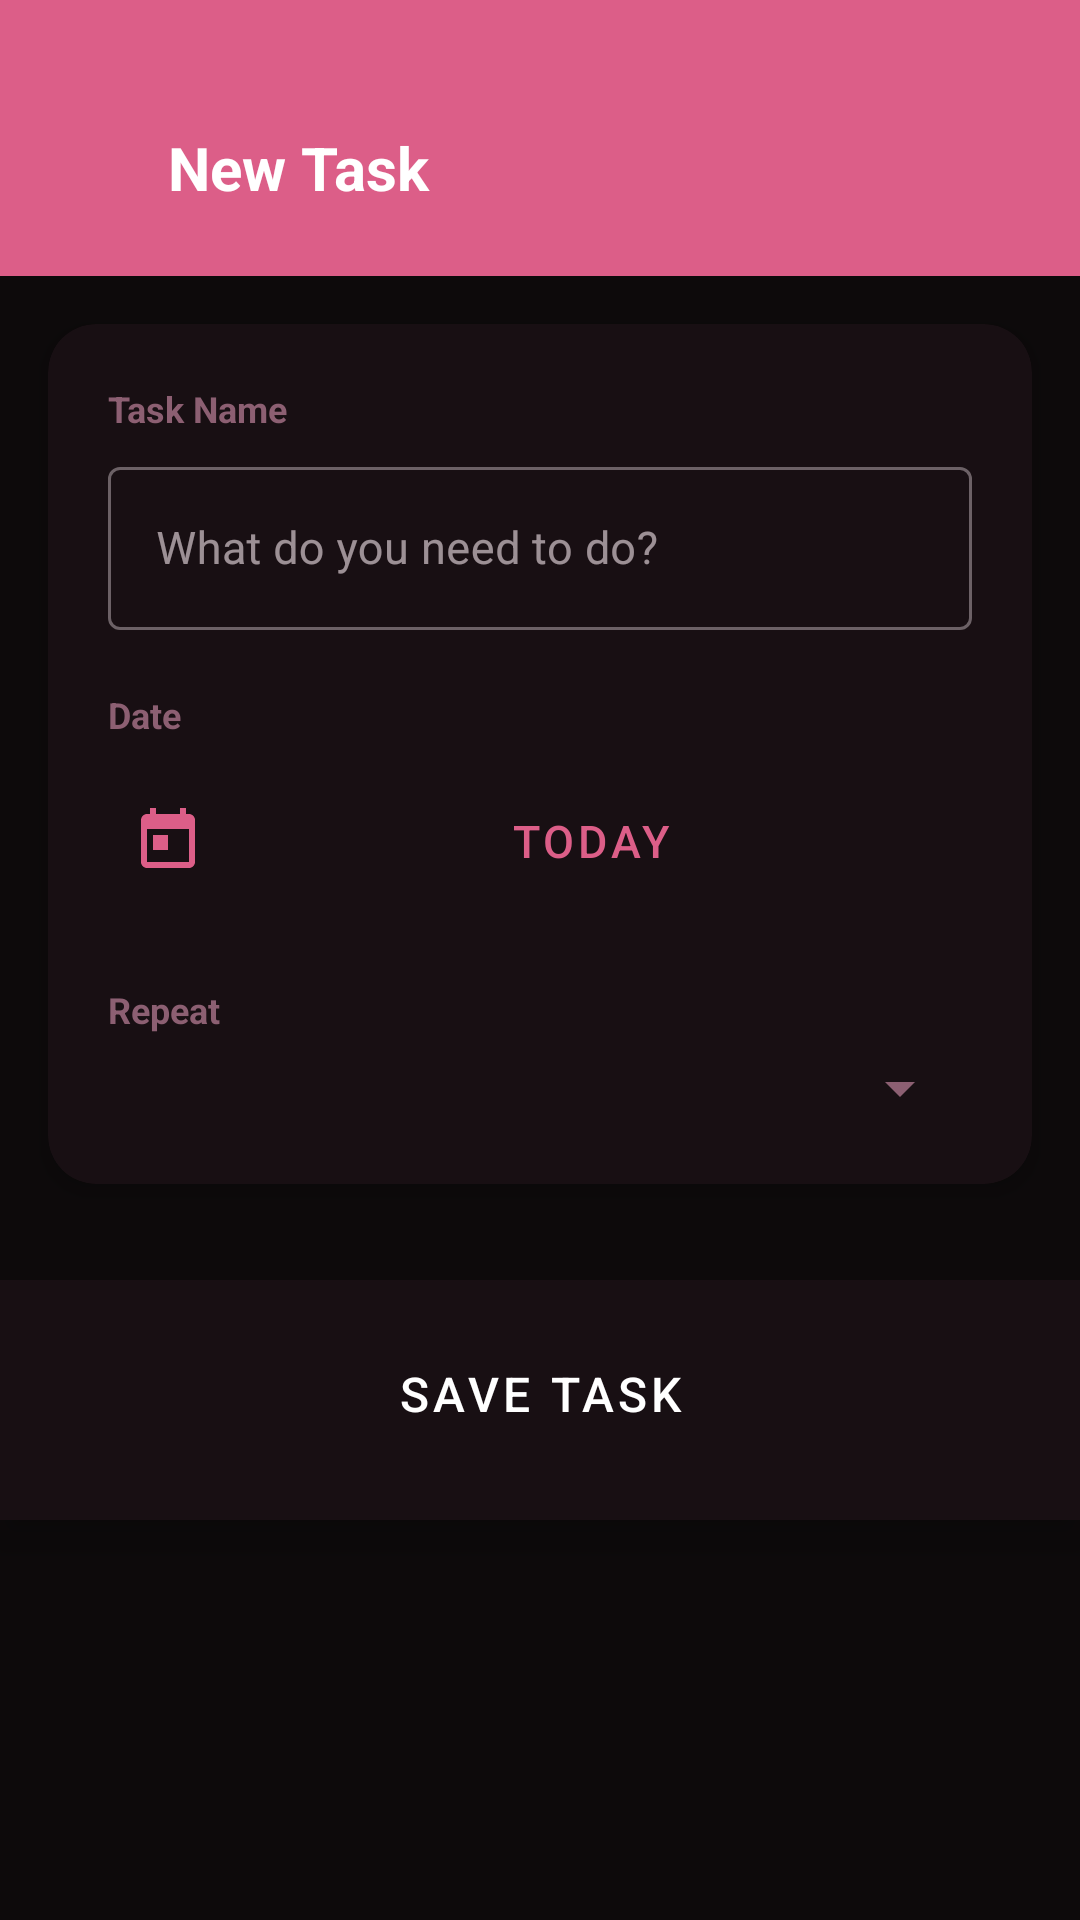

Produce the Android XML layout that renders to this screen, including the resource entries it uses.
<!-- AndroidManifest.xml: application theme Theme.TodoScheduler -->
<!-- res/layout/activity_add_task.xml -->
<?xml version="1.0" encoding="utf-8"?>
<ScrollView xmlns:android="http://schemas.android.com/apk/res/android"
    xmlns:app="http://schemas.android.com/apk/res-auto"
    android:layout_width="match_parent"
    android:layout_height="match_parent"
    android:background="@color/background"
    android:fillViewport="true">

    <LinearLayout
        android:layout_width="match_parent"
        android:layout_height="wrap_content"
        android:orientation="vertical">

        
        <LinearLayout
            android:layout_width="match_parent"
            android:layout_height="wrap_content"
            android:background="@color/primary"
            android:orientation="horizontal"
            android:paddingTop="36dp"
            android:paddingBottom="16dp"
            android:paddingStart="8dp"
            android:paddingEnd="16dp"
            android:gravity="center_vertical">

            <ImageButton
                android:id="@+id/btnBack"
                android:layout_width="40dp"
                android:layout_height="40dp"
                android:background="?attr/selectableItemBackgroundBorderless"
                android:src="@drawable/ic_arrow_back"
                android:contentDescription="Back"
                app:tint="@android:color/white" />

            <TextView
                android:id="@+id/tvTitle"
                android:layout_width="0dp"
                android:layout_height="wrap_content"
                android:layout_weight="1"
                android:text="New Task"
                android:textColor="@android:color/white"
                android:textSize="20sp"
                android:textStyle="bold"
                android:paddingStart="8dp" />

        </LinearLayout>

        
        <androidx.cardview.widget.CardView
            android:layout_width="match_parent"
            android:layout_height="wrap_content"
            android:layout_margin="16dp"
            app:cardCornerRadius="16dp"
            app:cardElevation="4dp"
            app:cardBackgroundColor="@color/surface">

            <LinearLayout
                android:layout_width="match_parent"
                android:layout_height="wrap_content"
                android:orientation="vertical"
                android:padding="20dp">

                
                <TextView
                    android:layout_width="wrap_content"
                    android:layout_height="wrap_content"
                    android:text="Task Name"
                    android:textColor="@color/text_secondary"
                    android:textSize="12sp"
                    android:textStyle="bold" />

                <com.google.android.material.textfield.TextInputLayout
                    style="@style/Widget.MaterialComponents.TextInputLayout.OutlinedBox"
                    android:layout_width="match_parent"
                    android:layout_height="wrap_content"
                    android:layout_marginTop="6dp">

                    <com.google.android.material.textfield.TextInputEditText
                        android:id="@+id/etTaskName"
                        android:layout_width="match_parent"
                        android:layout_height="wrap_content"
                        android:hint="What do you need to do?"
                        android:inputType="textCapSentences"
                        android:textSize="15sp"
                        android:imeOptions="actionDone" />

                </com.google.android.material.textfield.TextInputLayout>

                
                <TextView
                    android:layout_width="wrap_content"
                    android:layout_height="wrap_content"
                    android:layout_marginTop="20dp"
                    android:text="Date"
                    android:textColor="@color/text_secondary"
                    android:textSize="12sp"
                    android:textStyle="bold" />

                <Button
                    android:id="@+id/btnPickDate"
                    style="@style/Widget.MaterialComponents.Button.TextButton"
                    android:layout_width="match_parent"
                    android:layout_height="56dp"
                    android:layout_marginTop="6dp"
                    android:text="Today"
                    android:textSize="15sp"
                    android:textColor="@color/primary"
                    android:drawableStart="@drawable/ic_calendar"
                    android:drawablePadding="10dp"
                    android:background="@drawable/btn_outline" />

                
                <TextView
                    android:layout_width="wrap_content"
                    android:layout_height="wrap_content"
                    android:text="Repeat"
                    android:textSize="12sp"
                    android:textColor="@color/text_secondary"
                    android:textStyle="bold"
                    android:layout_marginTop="20dp" />

                <Spinner
                    android:id="@+id/spinnerRepeat"
                    android:layout_width="match_parent"
                    android:layout_height="wrap_content"
                    android:layout_marginTop="6dp" />

                
                <LinearLayout
                    android:id="@+id/layoutWeeklyDays"
                    android:layout_width="match_parent"
                    android:layout_height="wrap_content"
                    android:orientation="vertical"
                    android:layout_marginTop="14dp"
                    android:visibility="gone">

                    <TextView
                        android:layout_width="wrap_content"
                        android:layout_height="wrap_content"
                        android:text="Repeat on"
                        android:textColor="@color/text_secondary"
                        android:textSize="12sp"
                        android:textStyle="bold" />

                    
                    <LinearLayout
                        android:layout_width="match_parent"
                        android:layout_height="wrap_content"
                        android:orientation="horizontal"
                        android:layout_marginTop="8dp"
                        android:gravity="center">

                        <CheckBox android:id="@+id/chkSun"
                            android:layout_width="0dp" android:layout_height="wrap_content"
                            android:layout_weight="1" android:gravity="center"
                            android:button="@null"
                            android:background="@drawable/day_toggle_selector"
                            android:text="S" android:textSize="13sp"
                            android:textColor="@color/primary"
                            android:padding="6dp" />

                        <CheckBox android:id="@+id/chkMon"
                            android:layout_width="0dp" android:layout_height="wrap_content"
                            android:layout_weight="1" android:gravity="center"
                            android:button="@null"
                            android:background="@drawable/day_toggle_selector"
                            android:text="M" android:textSize="13sp"
                            android:textColor="@color/primary"
                            android:padding="6dp" />

                        <CheckBox android:id="@+id/chkTue"
                            android:layout_width="0dp" android:layout_height="wrap_content"
                            android:layout_weight="1" android:gravity="center"
                            android:button="@null"
                            android:background="@drawable/day_toggle_selector"
                            android:text="T" android:textSize="13sp"
                            android:textColor="@color/primary"
                            android:padding="6dp" />

                        <CheckBox android:id="@+id/chkWed"
                            android:layout_width="0dp" android:layout_height="wrap_content"
                            android:layout_weight="1" android:gravity="center"
                            android:button="@null"
                            android:background="@drawable/day_toggle_selector"
                            android:text="W" android:textSize="13sp"
                            android:textColor="@color/primary"
                            android:padding="6dp" />

                        <CheckBox android:id="@+id/chkThu"
                            android:layout_width="0dp" android:layout_height="wrap_content"
                            android:layout_weight="1" android:gravity="center"
                            android:button="@null"
                            android:background="@drawable/day_toggle_selector"
                            android:text="T" android:textSize="13sp"
                            android:textColor="@color/primary"
                            android:padding="6dp" />

                        <CheckBox android:id="@+id/chkFri"
                            android:layout_width="0dp" android:layout_height="wrap_content"
                            android:layout_weight="1" android:gravity="center"
                            android:button="@null"
                            android:background="@drawable/day_toggle_selector"
                            android:text="F" android:textSize="13sp"
                            android:textColor="@color/primary"
                            android:padding="6dp" />

                        <CheckBox android:id="@+id/chkSat"
                            android:layout_width="0dp" android:layout_height="wrap_content"
                            android:layout_weight="1" android:gravity="center"
                            android:button="@null"
                            android:background="@drawable/day_toggle_selector"
                            android:text="S" android:textSize="13sp"
                            android:textColor="@color/primary"
                            android:padding="6dp" />

                    </LinearLayout>

                </LinearLayout>

            </LinearLayout>

        </androidx.cardview.widget.CardView>

        <View
            android:layout_width="match_parent"
            android:layout_height="16dp" />

        
        <LinearLayout
            android:layout_width="match_parent"
            android:layout_height="wrap_content"
            android:background="@color/surface"
            android:elevation="8dp"
            android:paddingStart="16dp"
            android:paddingEnd="16dp"
            android:paddingTop="12dp"
            android:paddingBottom="16dp">

            <Button
                android:id="@+id/btnSaveTask"
                style="@style/Widget.MaterialComponents.Button"
                android:layout_width="match_parent"
                android:layout_height="52dp"
                android:text="Save Task"
                android:textSize="16sp"
                android:backgroundTint="@color/primary"
                android:textColor="@android:color/white" />

        </LinearLayout>

    </LinearLayout>

</ScrollView>
<!-- resources referenced by this layout -->
<resources>
  <color name="background">#0D0A0B</color>
  <color name="primary">#DC5E88</color>
  <color name="surface">#180F13</color>
  <color name="text_secondary">#8C5F72</color>
  <!-- drawable btn_outline (drawable) -->
  <?xml version="1.0" encoding="utf-8"?>
  <shape xmlns:android="http://schemas.android.com/apk/res/android"
      android:shape="rectangle">
      <corners android:radius="26dp" />
      <stroke
          android:width="2dp"
          android:color="@color/primary" />
      <solid android:color="@android:color/transparent" />
  </shape>
  <!-- drawable ic_calendar (drawable) -->
  <vector xmlns:android="http://schemas.android.com/apk/res/android"
      android:width="24dp"
      android:height="24dp"
      android:viewportWidth="24"
      android:viewportHeight="24">
      <path
          android:fillColor="@color/primary"
          android:pathData="M19,3h-1V1h-2v2H8V1H6v2H5C3.89,3 3.01,3.9 3.01,5L3,19c0,1.1 0.89,2 2,2h14c1.1,0 2,-0.9 2,-2V5c0,-1.1 -0.9,-2 -2,-2zM19,19H5V8h14v11zM7,10h5v5H7z"/>
  </vector>
  <style name="Theme.TodoScheduler" parent="Theme.MaterialComponents.NoActionBar">
          <item name="colorPrimary">@color/primary</item>
          <item name="colorPrimaryDark">@color/primary_dark</item>
          <item name="colorAccent">@color/accent</item>
          <item name="android:windowBackground">@color/background</item>
          <item name="android:statusBarColor">@color/background</item>
          <item name="colorSurface">@color/surface</item>
          <item name="colorOnSurface">@color/text_primary</item>
          <item name="android:textColorPrimary">@color/text_primary</item>
          <item name="android:textColorSecondary">@color/text_secondary</item>
          <item name="materialCardViewStyle">@style/CardStyle</item>
      </style>
  <color name="primary_dark">#C33A69</color>
  <color name="accent">#FF80AB</color>
  <color name="text_primary">#F5E6EC</color>
  <style name="CardStyle" parent="Widget.MaterialComponents.CardView">
          <item name="cardBackgroundColor">@color/surface</item>
          <item name="cardElevation">0dp</item>
          <item name="cardCornerRadius">16dp</item>
      </style>
</resources>
